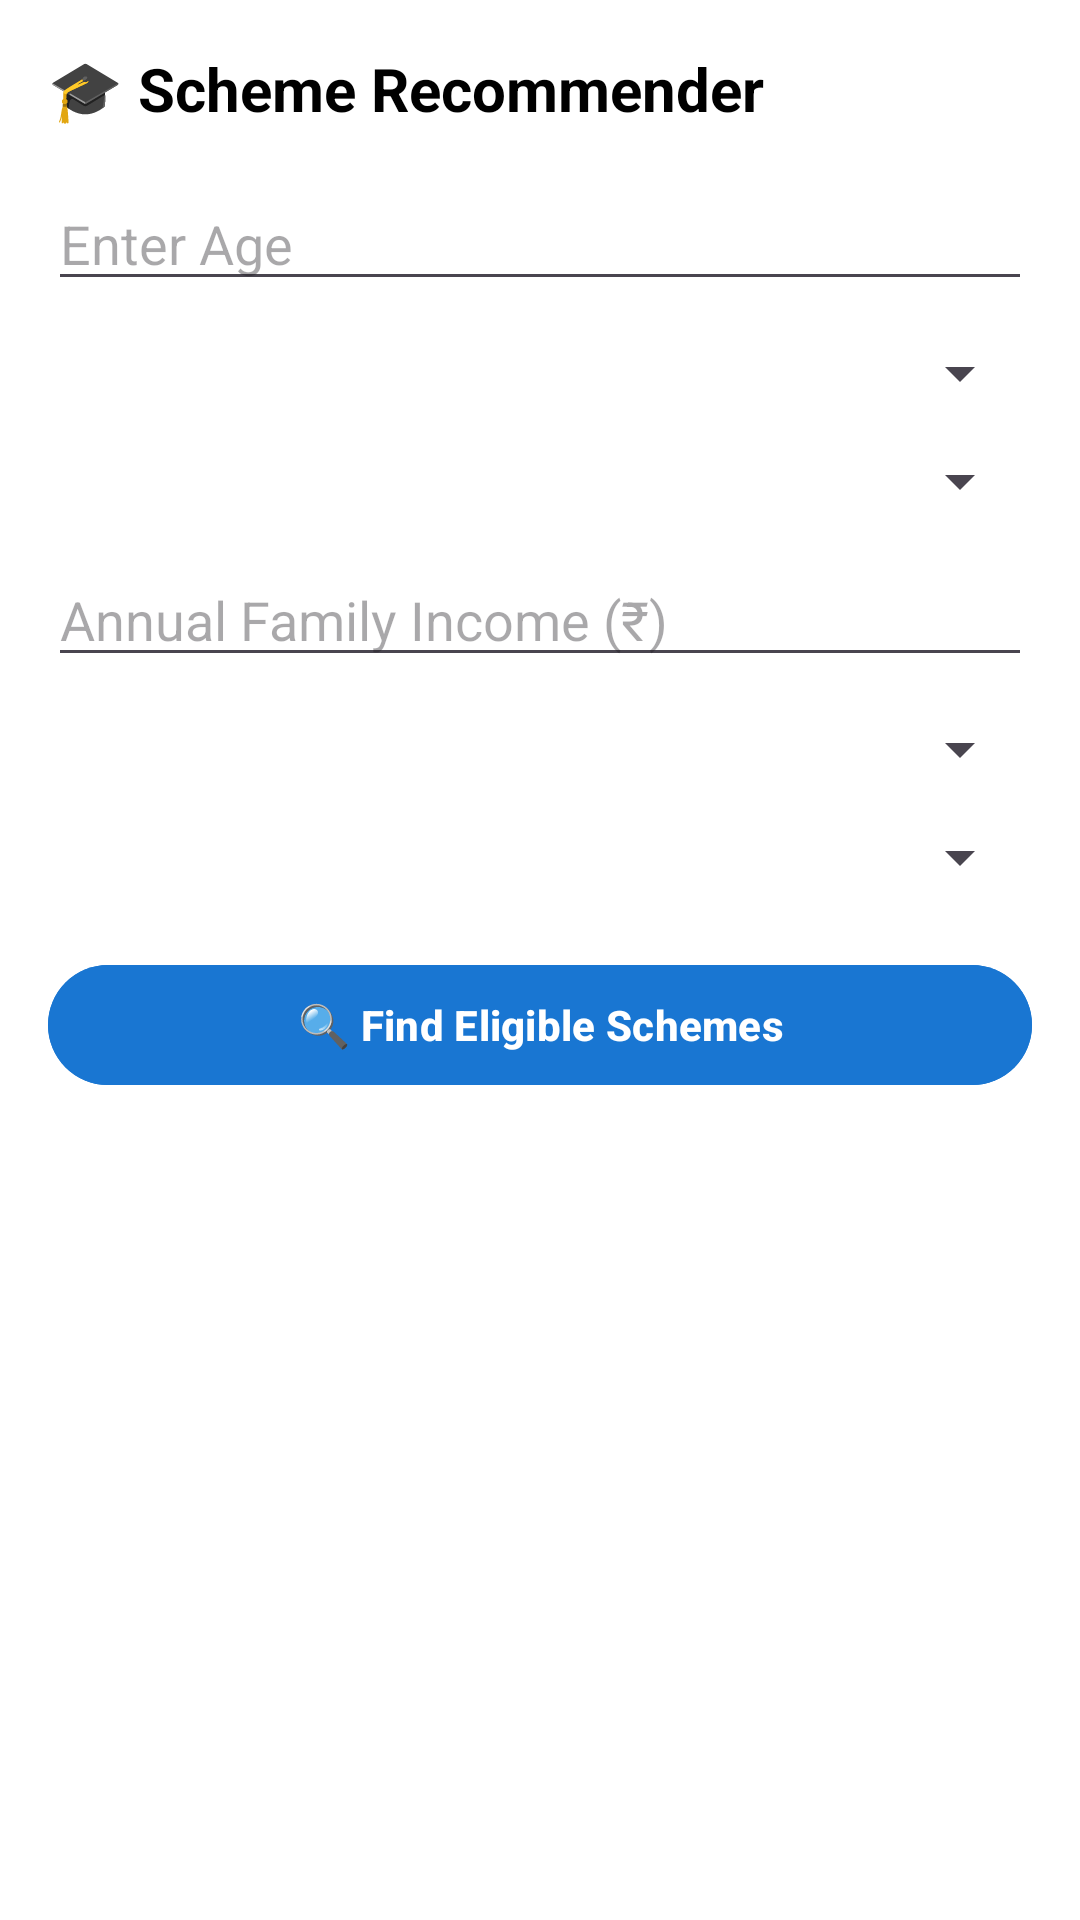

Write the Android layout XML for this screen, with the resource values it uses.
<!-- AndroidManifest.xml: application theme Theme.SainikSathiMobile -->
<!-- res/layout/activity_scheme_recommender.xml -->
<?xml version="1.0" encoding="utf-8"?>
<ScrollView xmlns:android="http://schemas.android.com/apk/res/android"
    xmlns:app="http://schemas.android.com/apk/res-auto"
    android:layout_width="match_parent"
    android:layout_height="match_parent"
    android:padding="16dp"
    android:background="@color/white">

    <LinearLayout
        android:layout_width="match_parent"
        android:layout_height="wrap_content"
        android:orientation="vertical">

        
        <TextView
            android:id="@+id/tvFormTitle"
            android:layout_width="wrap_content"
            android:layout_height="wrap_content"
            android:text="🎓 Scheme Recommender"
            android:textSize="20sp"
            android:textStyle="bold"
            android:textColor="@color/black"
            android:layout_marginBottom="16dp" />

        
        <EditText
            android:id="@+id/etAge"
            android:layout_width="match_parent"
            android:layout_height="wrap_content"
            android:hint="Enter Age"
            android:inputType="number"
            android:layout_marginBottom="12dp" />

        
        <Spinner
            android:id="@+id/spinnerGender"
            android:layout_width="match_parent"
            android:layout_height="wrap_content"
            android:layout_marginBottom="12dp" />

        
        <Spinner
            android:id="@+id/spinnerEducation"
            android:layout_width="match_parent"
            android:layout_height="wrap_content"
            android:layout_marginBottom="12dp" />

        
        <EditText
            android:id="@+id/etIncome"
            android:layout_width="match_parent"
            android:layout_height="wrap_content"
            android:hint="Annual Family Income (₹)"
            android:inputType="number"
            android:layout_marginBottom="12dp" />

        
        <Spinner
            android:id="@+id/spinnerRelation"
            android:layout_width="match_parent"
            android:layout_height="wrap_content"
            android:layout_marginBottom="12dp" />

        
        <Spinner
            android:id="@+id/spinnerState"
            android:layout_width="match_parent"
            android:layout_height="wrap_content"
            android:layout_marginBottom="20dp" />

        
        <Button
            android:id="@+id/btnFindSchemes"
            android:layout_width="match_parent"
            android:layout_height="wrap_content"
            android:text="🔍 Find Eligible Schemes"
            android:backgroundTint="@color/primaryColor"
            android:textColor="@android:color/white"
            android:textStyle="bold" />
        <androidx.recyclerview.widget.RecyclerView
            android:id="@+id/recyclerMatchedSchemes"
            android:layout_width="match_parent"
            android:layout_height="wrap_content"
            android:layout_marginTop="24dp"
            android:visibility="gone" />

    </LinearLayout>
</ScrollView>
<!-- resources referenced by this layout -->
<resources>
  <color name="black">#000000</color>
  <color name="primaryColor">#1976D2</color>
  <color name="white">#FFFFFF</color>
  <style name="Theme.SainikSathiMobile" parent="Theme.Material3.DayNight.NoActionBar">
          <item name="colorPrimary">@color/purple_500</item>
          <item name="colorPrimaryVariant">@color/purple_700</item> 
          <item name="colorOnPrimary">@color/white</item>
          <item name="colorSecondary">@color/teal_200</item>
          <item name="colorOnSecondary">@color/black</item>
      </style>
  <color name="purple_500">#6200EE</color>
  <color name="purple_700">#3700B3</color>
  <color name="teal_200">#03DAC5</color>
</resources>
